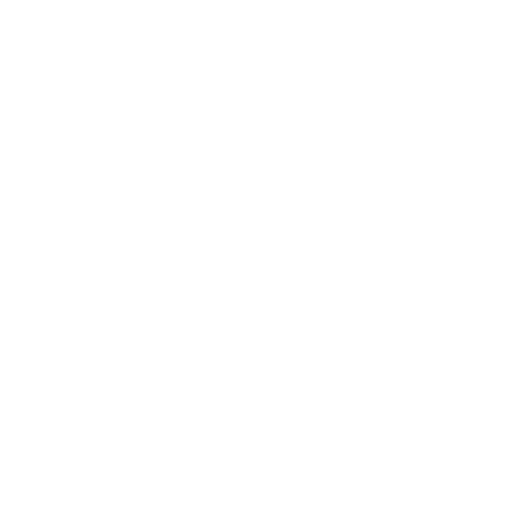
t = 0.00 s
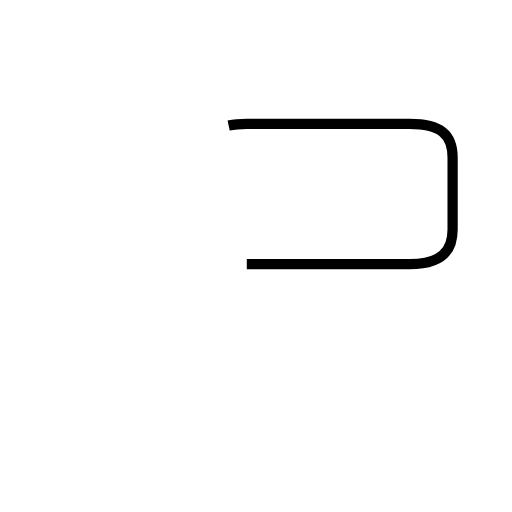
t = 1.59 s
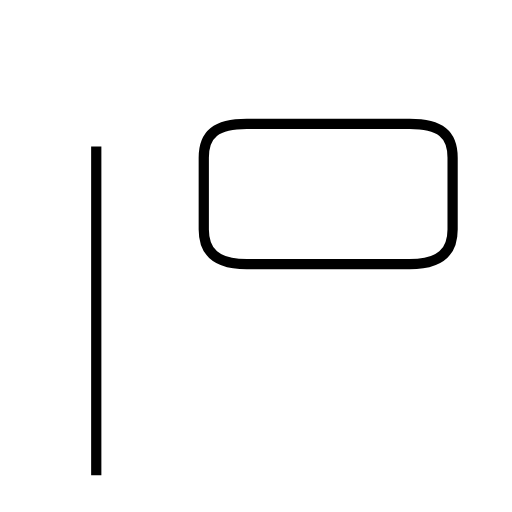
t = 3.08 s
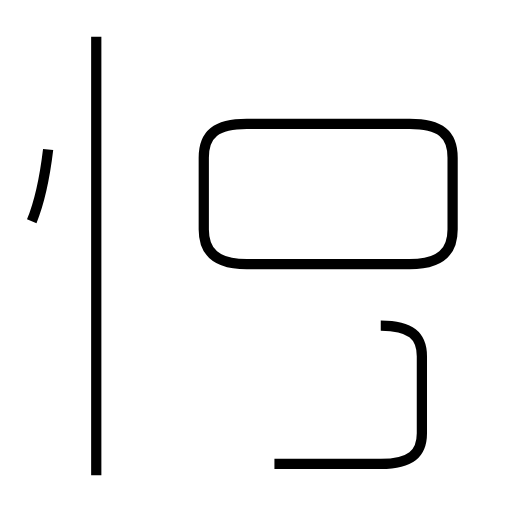
t = 4.50 s
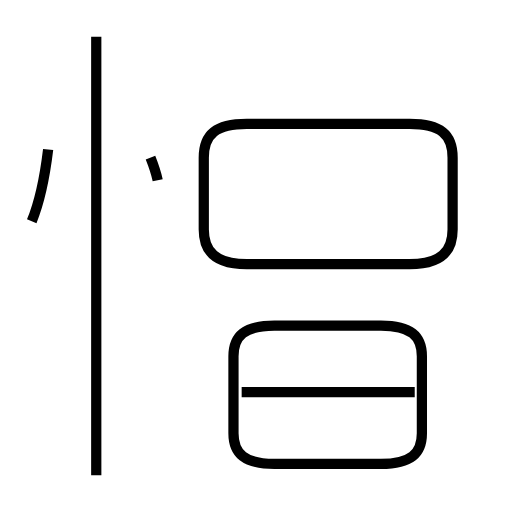
t = 5.96 s
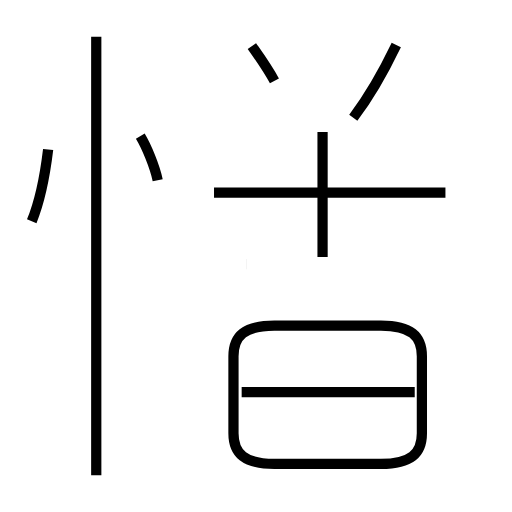
t = 7.44 s

The animated SVG that drew these frames (rendered in a browser with its animation timeline set to each time). Animation: 10 SMIL elements (animate=10); one cycle of 7.44 s.

<?xml version='1.0' encoding='utf-8'?>
<svg viewBox="0.0 -6.0 50.0 50.0" version="1.1" xmlns="http://www.w3.org/2000/svg"><rect x="-1000" y="-1000" width="2000" height="2000" stroke="white" fill="white" /><g style="fill:none;stroke:#000000;stroke-width:1"><path d="M 24.1 -18.2 L 40.0 -18.2 C 43.0 -18.2 44.2 -19.4 44.2 -21.6 L 44.2 -28.6 C 44.2 -30.9 43.0 -31.9 40.0 -31.9 L 24.1 -31.9 C 21.1 -31.9 19.9 -30.9 19.9 -28.6 L 19.9 -21.6 C 19.9 -19.4 21.1 -18.2 24.1 -18.2 Z " transform="translate(0.0 38.0)" stroke-dasharray="70.56370603005489" stroke-dashoffset="70.56370603005489"><animate attributeName="stroke-dashoffset" from="70.56370603005489" to="0" dur="2.1169111809016465s" begin="0s; anim_end.end" fill="freeze" id="anim0" /></path><path d="M 9.4 2.4 L 9.4 -40.4 " transform="translate(0.0 38.0)" stroke-dasharray="42.8" stroke-dashoffset="42.8"><animate attributeName="stroke-dashoffset" from="42.8" to="0" dur="1.2839999999999998s" begin="anim0.end" fill="freeze" id="anim1" /></path><path d="M 3.1 -22.4 C 3.8 -24.1 4.4 -26.9 4.7 -29.4 " transform="translate(0.0 38.0)" stroke-dasharray="7.198522233494235" stroke-dashoffset="7.198522233494235"><animate attributeName="stroke-dashoffset" from="7.198522233494235" to="0" dur="0.21595566700482705s" begin="anim1.end" fill="freeze" id="anim2" /></path><path d="M 26.8 1.3 L 37.2 1.3 C 40.1 1.3 41.2 0.3 41.2 -1.7 L 41.2 -9.2 C 41.2 -11.2 40.1 -12.2 37.2 -12.2 L 26.8 -12.2 C 23.9 -12.2 22.8 -11.2 22.8 -9.2 L 22.8 -1.7 C 22.8 0.3 23.9 1.3 26.8 1.3 Z " transform="translate(0.0 38.0)" stroke-dasharray="58.8118119909245" stroke-dashoffset="58.8118119909245"><animate attributeName="stroke-dashoffset" from="58.8118119909245" to="0" dur="1.764354359727735s" begin="anim2.end" fill="freeze" id="anim3" /></path><path d="M 40.5 -5.7 L 23.6 -5.7 " transform="translate(0.0 38.0)" stroke-dasharray="16.9" stroke-dashoffset="16.9"><animate attributeName="stroke-dashoffset" from="16.9" to="0" dur="0.5069999999999999s" begin="anim3.end" fill="freeze" id="anim4" /></path><path d="M 15.4 -26.4 C 15.1 -27.8 14.3 -29.7 13.7 -30.7 " transform="translate(0.0 38.0)" stroke-dasharray="4.6397114170966685" stroke-dashoffset="4.6397114170966685"><animate attributeName="stroke-dashoffset" from="4.6397114170966685" to="0" dur="0.13919134251290005s" begin="anim4.end" fill="freeze" id="anim5" /></path><path d="M 31.5 -18.9 L 31.5 -31.1 " transform="translate(0.0 38.0)" stroke-dasharray="12.200000000000003" stroke-dashoffset="12.200000000000003"><animate attributeName="stroke-dashoffset" from="12.200000000000003" to="0" dur="0.36600000000000005s" begin="anim5.end" fill="freeze" id="anim6" /></path><path d="M 43.5 -25.2 L 20.9 -25.2 " transform="translate(0.0 38.0)" stroke-dasharray="22.6" stroke-dashoffset="22.6"><animate attributeName="stroke-dashoffset" from="22.6" to="0" dur="0.678s" begin="anim6.end" fill="freeze" id="anim7" /></path><path d="M 26.8 -36.1 C 26.1 -37.4 25.3 -38.5 24.6 -39.5 " transform="translate(0.0 38.0)" stroke-dasharray="4.0523871052530565" stroke-dashoffset="4.0523871052530565"><animate attributeName="stroke-dashoffset" from="4.0523871052530565" to="0" dur="0.12157161315759168s" begin="anim7.end" fill="freeze" id="anim8" /></path><path d="M 34.5 -32.5 C 36.1 -34.6 37.5 -37.1 38.7 -39.6" transform="translate(0.0 38.0)" stroke-dasharray="8.26315139441723" stroke-dashoffset="8.26315139441723"><animate attributeName="stroke-dashoffset" from="8.26315139441723" to="0" dur="0.24789454183251688s" begin="anim8.end" fill="freeze" id="anim_end" /></path></g></svg>
